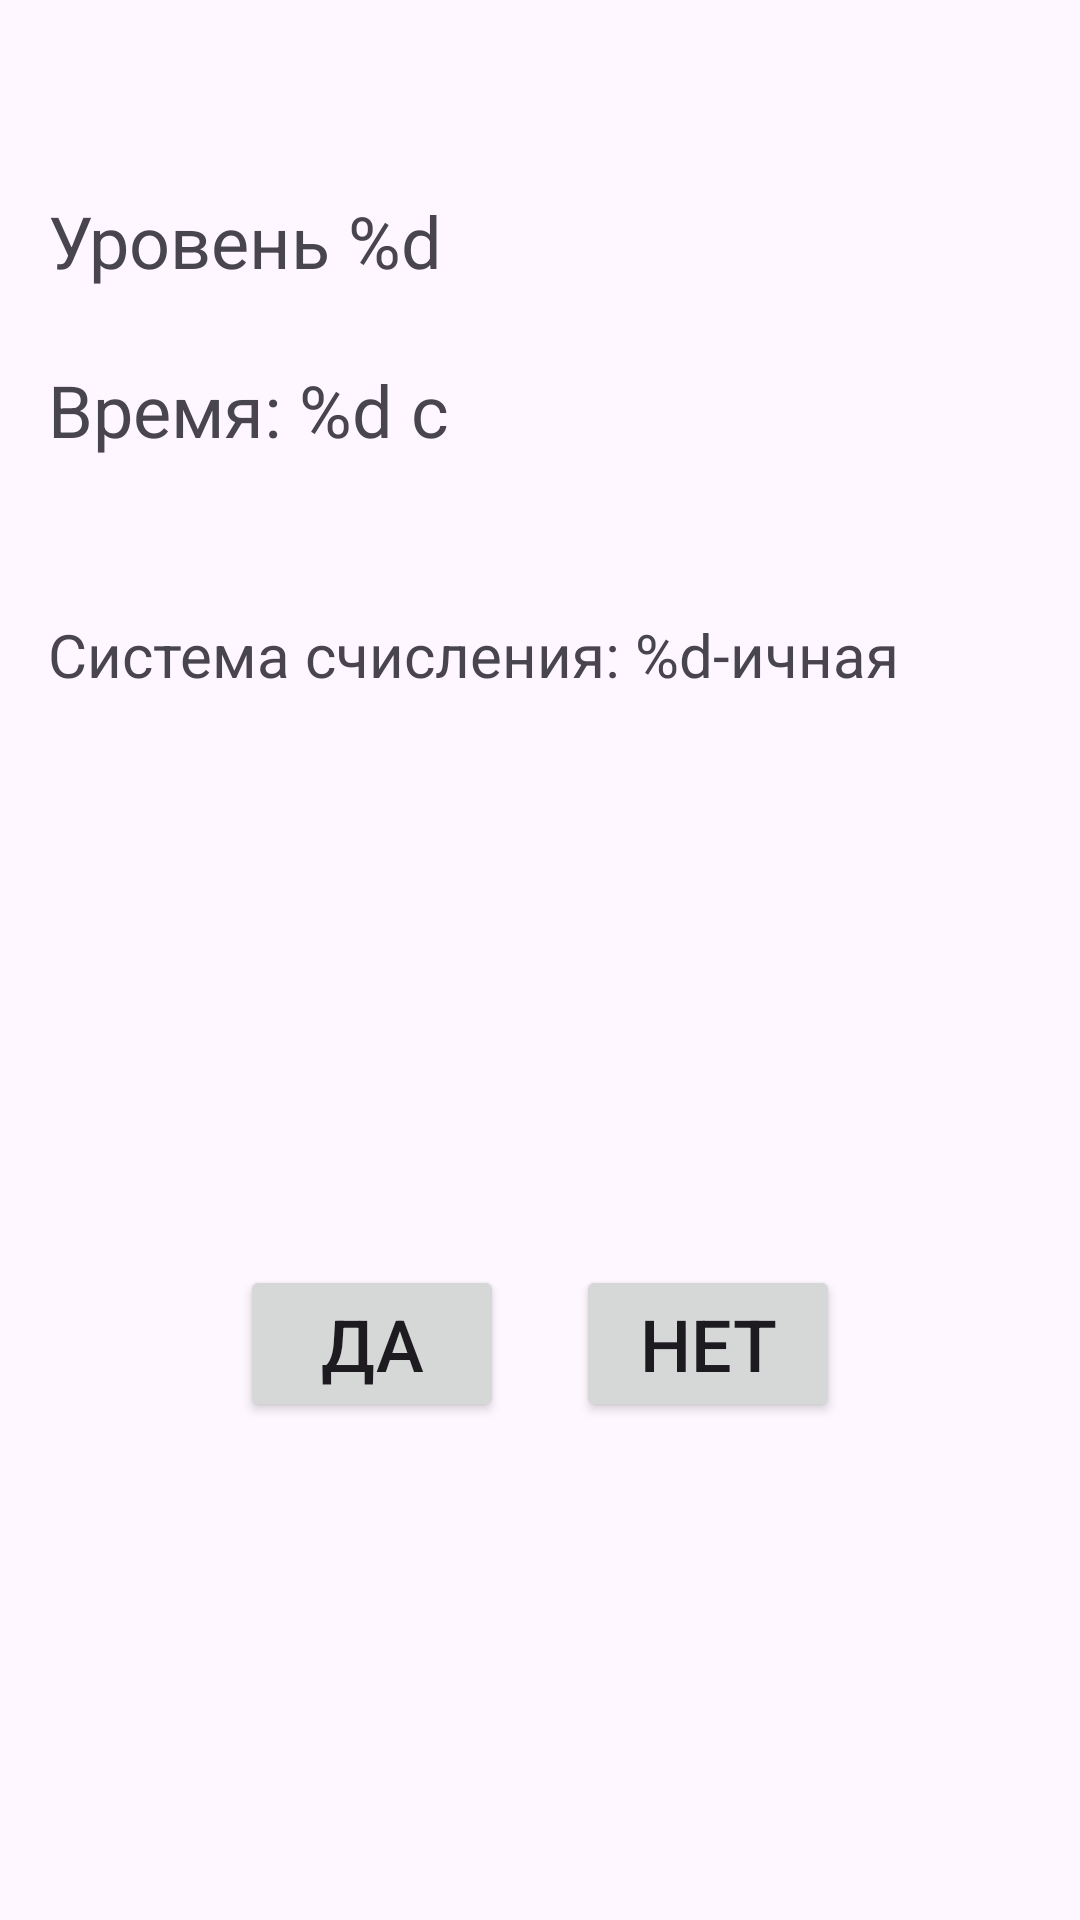

This screen was rendered from an Android layout file. Write that file and the resources it references.
<!-- AndroidManifest.xml: application theme Theme.TrainCounting -->
<!-- res/layout/activity_main.xml -->
<layout xmlns:android="http://schemas.android.com/apk/res/android"
    xmlns:app="http://schemas.android.com/apk/res-auto"
    xmlns:tools="http://schemas.android.com/tools">

    <data></data>

    <androidx.constraintlayout.widget.ConstraintLayout
        android:layout_width="match_parent"
        android:layout_height="match_parent"
        android:padding="16dp"
        tools:context=".MainActivity">

        <TextView
            android:id="@+id/levelText"
            android:layout_width="wrap_content"
            android:layout_height="wrap_content"
            android:layout_marginTop="48dp"
            android:text="@string/level_name"
            android:textSize="24sp"
            app:layout_constraintStart_toStartOf="parent"
            app:layout_constraintTop_toTopOf="parent" />

        <TextView
            android:id="@+id/timerText"
            android:layout_width="wrap_content"
            android:layout_height="wrap_content"
            android:layout_marginTop="24dp"
            android:text="@string/timer_name"
            android:textSize="24sp"
            app:layout_constraintStart_toStartOf="parent"
            app:layout_constraintTop_toBottomOf="@id/levelText" />

        <TextView
            android:id="@+id/systemText"
            android:layout_width="wrap_content"
            android:layout_height="wrap_content"
            android:layout_marginTop="52dp"
            android:text="@string/system_text"
            android:textSize="20sp"
            app:layout_constraintStart_toStartOf="parent"
            app:layout_constraintTop_toBottomOf="@+id/timerText" />

        <TextView
            android:id="@+id/questionText"
            android:layout_width="wrap_content"
            android:layout_height="wrap_content"
            android:layout_marginTop="100dp"
            android:textSize="34sp"
            app:layout_constraintStart_toStartOf="parent"
            app:layout_constraintTop_toBottomOf="@+id/timerText" />

        <androidx.constraintlayout.widget.ConstraintLayout
            android:id="@+id/answerContainer"
            android:layout_width="match_parent"
            android:layout_height="wrap_content"
            android:layout_marginBottom="48dp"
            app:layout_constraintBottom_toTopOf="@+id/nextButton"
            app:layout_constraintEnd_toEndOf="parent"
            app:layout_constraintHorizontal_bias="1.0"
            app:layout_constraintStart_toStartOf="parent">

            <androidx.constraintlayout.widget.ConstraintLayout
                android:id="@+id/inputContainer"
                android:layout_width="match_parent"
                android:layout_height="wrap_content"
                android:layout_marginTop="40dp"
                android:visibility="invisible"
                app:layout_constraintTop_toBottomOf="@+id/answerFeedbackText"
                tools:layout_editor_absoluteX="0dp">

                <Button
                    android:id="@+id/checkButton"
                    android:layout_width="wrap_content"
                    android:layout_height="wrap_content"
                    android:text="@string/check_btn"
                    android:textSize="24sp"
                    app:layout_constraintEnd_toEndOf="parent"
                    app:layout_constraintTop_toTopOf="parent" />

                <EditText
                    android:id="@+id/userInput"
                    android:layout_width="170dp"
                    android:layout_height="wrap_content"
                    android:ems="10"
                    android:inputType="text"
                    android:text="@string/user_input_text"
                    android:textSize="20sp"
                    app:layout_constraintStart_toStartOf="parent"
                    app:layout_constraintTop_toTopOf="parent" />
            </androidx.constraintlayout.widget.ConstraintLayout>

            <androidx.constraintlayout.widget.ConstraintLayout
                android:id="@+id/yesNoContainer"
                android:layout_width="200dp"
                android:layout_height="54dp"
                android:layout_marginTop="40dp"
                app:layout_constraintEnd_toEndOf="parent"
                app:layout_constraintStart_toStartOf="parent"
                app:layout_constraintTop_toBottomOf="@+id/answerFeedbackText">

                <Button
                    android:id="@+id/yesButton"
                    android:layout_width="wrap_content"
                    android:layout_height="wrap_content"
                    android:text="@string/yes_btn"
                    android:textSize="24sp"
                    app:layout_constraintStart_toStartOf="parent"
                    app:layout_constraintTop_toTopOf="parent"
                    app:strokeColor="#B83131" />

                <Button
                    android:id="@+id/noButton"
                    android:layout_width="wrap_content"
                    android:layout_height="wrap_content"
                    android:text="@string/no_btn"
                    android:textSize="24sp"
                    app:layout_constraintEnd_toEndOf="parent"
                    app:layout_constraintTop_toTopOf="parent" />

            </androidx.constraintlayout.widget.ConstraintLayout>

            <TextView
                android:id="@+id/answerFeedbackText"
                android:layout_width="wrap_content"
                android:layout_height="wrap_content"
                android:layout_marginBottom="48dp"
                android:textSize="24sp"
                android:visibility="invisible"
                app:layout_constraintBottom_toTopOf="@id/yesNoContainer"
                app:layout_constraintEnd_toEndOf="parent"
                app:layout_constraintHorizontal_bias="0.5"
                app:layout_constraintStart_toStartOf="parent" />
        </androidx.constraintlayout.widget.ConstraintLayout>

        <LinearLayout
            android:id="@+id/livesContainer"
            android:layout_width="wrap_content"
            android:layout_height="wrap_content"
            android:orientation="horizontal"
            app:layout_constraintEnd_toEndOf="parent"
            app:layout_constraintTop_toTopOf="@+id/levelText">

        </LinearLayout>

        <Button
            android:id="@+id/nextButton"
            android:layout_width="wrap_content"
            android:layout_height="wrap_content"
            android:layout_marginBottom="48dp"
            android:text="@string/next_btn"
            android:textSize="24sp"
            android:visibility="invisible"
            app:layout_constraintBottom_toBottomOf="parent"
            app:layout_constraintEnd_toEndOf="parent"
            app:layout_constraintHorizontal_bias="0.5"
            app:layout_constraintStart_toStartOf="parent" />

    </androidx.constraintlayout.widget.ConstraintLayout>
</layout>
<!-- resources referenced by this layout -->
<resources>
  <string name="check_btn">Проверить</string>
  <string name="level_name">Уровень %d</string>
  <string name="next_btn">Далее</string>
  <string name="no_btn">Нет</string>
  <string name="system_text">Система счисления: %d-ичная</string>
  <string name="timer_name">Время: %d с</string>
  <string name="user_input_text">Ваш ответ</string>
  <string name="yes_btn">Да</string>
  <style name="Theme.TrainCounting" parent="Base.Theme.TrainCounting" />
  <style name="Base.Theme.TrainCounting" parent="Theme.Material3.DayNight.NoActionBar">
          
          
      </style>
</resources>
